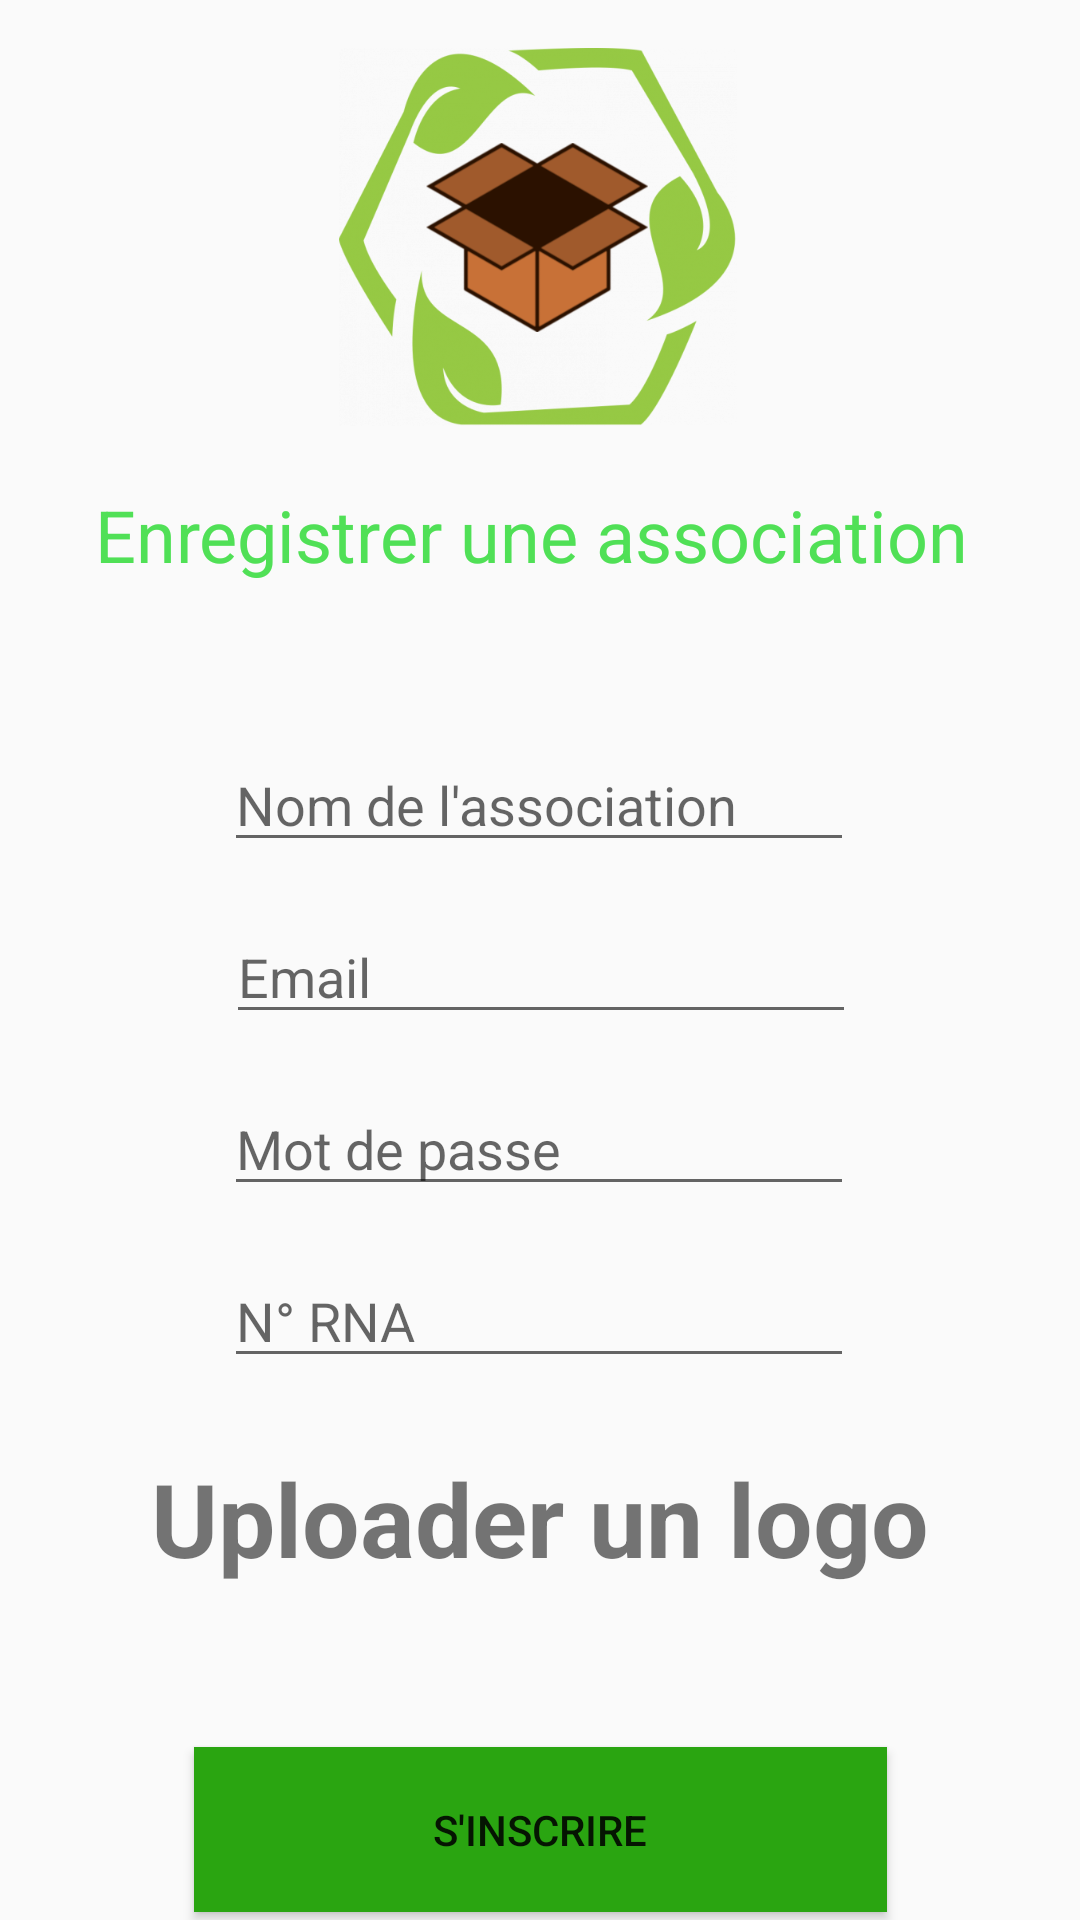

Reconstruct the res/layout file that produces this screen, plus the resources it refers to.
<!-- AndroidManifest.xml: application theme Theme.GreenRepack -->
<!-- res/layout/activity_register_association.xml -->
<?xml version="1.0" encoding="utf-8"?>
<androidx.constraintlayout.widget.ConstraintLayout
    xmlns:android="http://schemas.android.com/apk/res/android"
    xmlns:app="http://schemas.android.com/apk/res-auto"
    xmlns:tools="http://schemas.android.com/tools"
    android:layout_width="match_parent"
    android:layout_height="match_parent">

    <ImageView
        android:id="@+id/login_logo_image2"
        android:layout_width="134dp"
        android:layout_height="126dp"
        android:layout_alignParentRight="true"
        android:layout_marginTop="16dp"
        android:adjustViewBounds="true"
        app:layout_constraintEnd_toEndOf="parent"
        app:layout_constraintHorizontal_bias="0.497"
        app:layout_constraintStart_toStartOf="parent"
        app:layout_constraintTop_toTopOf="parent"
        app:srcCompat="@drawable/icon" />

    <TextView
        android:id="@+id/textView11"
        android:layout_width="296dp"
        android:layout_height="48dp"
        android:layout_marginTop="20dp"
        android:text="@string/register_association"
        android:textColor="@color/colorPrimary"
        android:textSize="24sp"
        app:layout_constraintEnd_toEndOf="parent"
        app:layout_constraintHorizontal_bias="0.495"
        app:layout_constraintStart_toStartOf="parent"
        app:layout_constraintTop_toBottomOf="@+id/login_logo_image2" />

    <TextView
        android:id="@+id/tvLoginError"
        android:layout_width="261dp"
        android:layout_height="25dp"
        android:layout_marginTop="8dp"
        android:textAlignment="center"
        android:textColor="#FF0000"
        android:visibility="invisible"
        app:layout_constraintEnd_toEndOf="parent"
        app:layout_constraintStart_toStartOf="parent"
        app:layout_constraintTop_toBottomOf="@+id/textView11" />

    <EditText
        android:id="@+id/etNom"
        android:layout_width="wrap_content"
        android:layout_height="wrap_content"
        android:layout_marginTop="36dp"
        android:ems="10"
        android:hint="@string/register_nom"
        android:inputType="textPersonName"
        app:layout_constraintEnd_toEndOf="parent"
        app:layout_constraintHorizontal_bias="0.497"
        app:layout_constraintStart_toStartOf="parent"
        app:layout_constraintTop_toBottomOf="@+id/textView11" />

    <EditText
        android:id="@+id/etEmail"
        android:layout_width="wrap_content"
        android:layout_height="wrap_content"
        android:layout_marginTop="16dp"
        android:ems="10"
        android:hint="@string/form_login_email"
        android:inputType="textEmailAddress"
        app:layout_constraintEnd_toEndOf="parent"
        app:layout_constraintHorizontal_bias="0.502"
        app:layout_constraintStart_toStartOf="parent"
        app:layout_constraintTop_toBottomOf="@+id/etNom" />

    <EditText
        android:id="@+id/etPassword"
        android:layout_width="wrap_content"
        android:layout_height="wrap_content"
        android:layout_marginTop="16dp"
        android:ems="10"
        android:hint="@string/form_login_password"
        android:inputType="textPassword"
        app:layout_constraintEnd_toEndOf="parent"
        app:layout_constraintHorizontal_bias="0.497"
        app:layout_constraintStart_toStartOf="parent"
        app:layout_constraintTop_toBottomOf="@+id/etEmail" />

    <EditText
        android:id="@+id/etRNA"
        android:layout_width="wrap_content"
        android:layout_height="wrap_content"
        android:layout_marginTop="16dp"
        android:ems="10"
        android:hint="@string/register_rna"
        android:inputType="textPersonName"
        app:layout_constraintEnd_toEndOf="parent"
        app:layout_constraintHorizontal_bias="0.497"
        app:layout_constraintStart_toStartOf="parent"
        app:layout_constraintTop_toBottomOf="@+id/etPassword" />

    <TextView
        android:id="@+id/tvUploadImage"
        android:layout_width="292dp"
        android:layout_height="55dp"
        android:layout_marginTop="24dp"
        android:text="@string/register_logo"
        android:textAlignment="center"
        android:textSize="34sp"
        android:textStyle="bold"
        app:layout_constraintEnd_toEndOf="parent"
        app:layout_constraintStart_toStartOf="parent"
        app:layout_constraintTop_toBottomOf="@+id/etRNA" />

    <Button
        android:id="@+id/btnRegister"
        android:layout_width="231dp"
        android:layout_height="55dp"
        android:layout_marginTop="44dp"
        android:background="@color/green_button"
        android:text="@string/register_button"
        app:layout_constraintEnd_toEndOf="parent"
        app:layout_constraintStart_toStartOf="parent"
        app:layout_constraintTop_toBottomOf="@+id/tvUploadImage" />

</androidx.constraintlayout.widget.ConstraintLayout>
<!-- resources referenced by this layout -->
<resources>
  <color name="colorPrimary">#50E056</color>
  <color name="green_button">#2AA511</color>
  <!-- drawable icon: png bitmap (drawable, 132401 bytes) -->
  <string name="form_login_email">Email</string>
  <string name="form_login_password">Mot de passe</string>
  <string name="register_association">Enregistrer une association</string>
  <string name="register_button">S\'inscrire</string>
  <string name="register_logo">Uploader un logo</string>
  <string name="register_nom">Nom de l\'association</string>
  <string name="register_rna">N° RNA</string>
  <style name="Theme.GreenRepack" parent="Theme.AppCompat.DayNight.NoActionBar">
          
          <item name="colorPrimary">@color/purple_500</item>
          <item name="colorPrimaryVariant">@color/purple_700</item>
          <item name="colorOnPrimary">@color/white</item>
          
          <item name="colorSecondary">@color/teal_200</item>
          <item name="colorSecondaryVariant">@color/teal_700</item>
          <item name="colorOnSecondary">@color/black</item>
          
          <item name="android:statusBarColor" tools:targetApi="l">?attr/colorPrimaryVariant</item>
          
      </style>
  <color name="purple_500">#009688</color>
  <color name="purple_700">#4CAF50</color>
  <color name="white">#FFFFFFFF</color>
  <color name="teal_200">#FF03DAC5</color>
  <color name="teal_700">#FF018786</color>
  <color name="black">#FF000000</color>
</resources>
